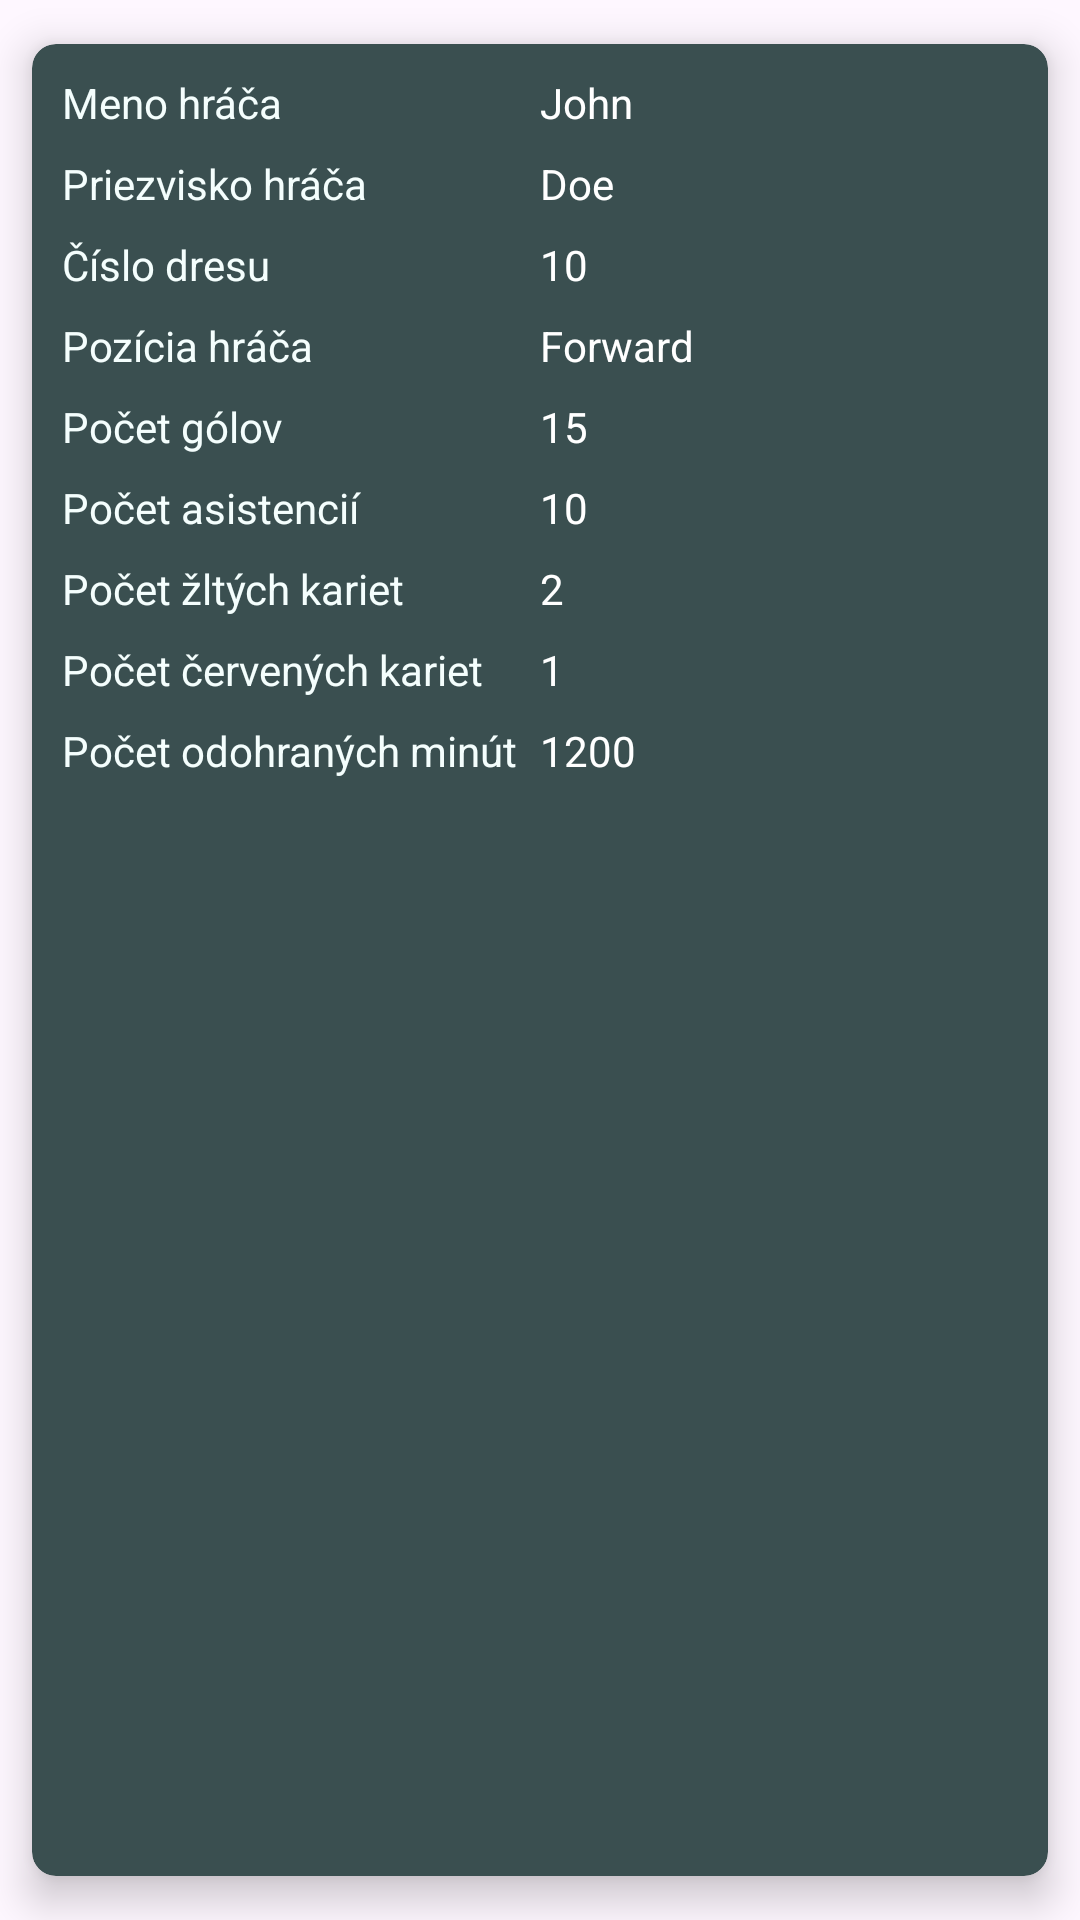

This screen was rendered from an Android layout file. Write that file and the resources it references.
<!-- AndroidManifest.xml: application theme Theme.Tmasemestralka -->
<!-- res/layout/single_item.xml -->
<?xml version="1.0" encoding="utf-8"?>
<androidx.cardview.widget.CardView
    xmlns:app="http://schemas.android.com/apk/res-auto"
    xmlns:android="http://schemas.android.com/apk/res/android"
    android:layout_width="match_parent"
    android:layout_height="wrap_content"
    app:cardCornerRadius="8dp"
    app:cardElevation="8dp"
    app:cardUseCompatPadding="true"
    app:cardBackgroundColor="@color/color3a4f50">

    <androidx.constraintlayout.widget.ConstraintLayout
        android:layout_width="match_parent"
        android:layout_height="match_parent"
        android:padding="10dp">

        <TextView
            android:id="@+id/firstName"
            android:layout_width="0dp"
            android:layout_height="wrap_content"
            android:text="@string/player_name"
            android:textColor="@color/color_white_f4fefd"
            app:layout_constraintEnd_toStartOf="@+id/guideline"
            app:layout_constraintStart_toStartOf="parent"
            app:layout_constraintTop_toTopOf="parent" />

        <TextView
            android:id="@+id/firstNameTv"
            android:layout_width="wrap_content"
            android:layout_height="wrap_content"
            android:text="John"
            android:textColor="@color/white"
            app:layout_constraintStart_toEndOf="@id/guideline"
            app:layout_constraintTop_toTopOf="@id/firstName" />

        <TextView
            android:id="@+id/lastName"
            android:layout_width="0dp"
            android:layout_height="wrap_content"
            android:layout_marginTop="8dp"
            android:text="@string/player_lastName"
            android:textColor="@color/color_white_f4fefd"
            app:layout_constraintEnd_toStartOf="@+id/guideline"
            app:layout_constraintStart_toStartOf="parent"
            app:layout_constraintTop_toBottomOf="@id/firstName" />

        <TextView
            android:id="@+id/lastNameTv"
            android:layout_width="wrap_content"
            android:layout_height="wrap_content"
            android:text="Doe"
            android:textColor="@color/white"
            app:layout_constraintStart_toEndOf="@id/guideline"
            app:layout_constraintTop_toTopOf="@id/lastName" />

        <TextView
            android:id="@+id/numberOfShirt"
            android:layout_width="0dp"
            android:layout_height="wrap_content"
            android:layout_marginTop="8dp"
            android:text="@string/player_number"
            android:textColor="@color/color_white_f4fefd"
            app:layout_constraintEnd_toStartOf="@+id/guideline"
            app:layout_constraintStart_toStartOf="parent"
            app:layout_constraintTop_toBottomOf="@id/lastName" />

        <TextView
            android:id="@+id/numberOfShirtTv"
            android:layout_width="wrap_content"
            android:layout_height="wrap_content"
            android:text="10"
            android:textColor="@color/white"
            app:layout_constraintStart_toEndOf="@id/guideline"
            app:layout_constraintTop_toTopOf="@id/numberOfShirt" />

        <TextView
            android:id="@+id/position"
            android:layout_width="0dp"
            android:layout_height="wrap_content"
            android:layout_marginTop="8dp"
            android:text="@string/player_position"
            android:textColor="@color/color_white_f4fefd"
            app:layout_constraintEnd_toStartOf="@+id/guideline"
            app:layout_constraintStart_toStartOf="parent"
            app:layout_constraintTop_toBottomOf="@id/numberOfShirt" />

        <TextView
            android:id="@+id/positionTv"
            android:layout_width="wrap_content"
            android:layout_height="wrap_content"
            android:text="Forward"
            android:textColor="@color/white"
            app:layout_constraintStart_toEndOf="@id/guideline"
            app:layout_constraintTop_toTopOf="@id/position" />

        <TextView
            android:id="@+id/goals"
            android:layout_width="0dp"
            android:layout_height="wrap_content"
            android:layout_marginTop="8dp"
            android:text="@string/player_goals"
            android:textColor="@color/color_white_f4fefd"
            app:layout_constraintEnd_toStartOf="@+id/guideline"
            app:layout_constraintStart_toStartOf="parent"
            app:layout_constraintTop_toBottomOf="@id/position" />

        <TextView
            android:id="@+id/goalsTv"
            android:layout_width="wrap_content"
            android:layout_height="wrap_content"
            android:text="15"
            android:textColor="@color/white"
            app:layout_constraintStart_toEndOf="@id/guideline"
            app:layout_constraintTop_toTopOf="@id/goals" />

        <TextView
            android:id="@+id/assists"
            android:layout_width="0dp"
            android:layout_height="wrap_content"
            android:layout_marginTop="8dp"
            android:text="@string/player_assists"
            android:textColor="@color/color_white_f4fefd"
            app:layout_constraintEnd_toStartOf="@+id/guideline"
            app:layout_constraintStart_toStartOf="parent"
            app:layout_constraintTop_toBottomOf="@id/goals" />

        <TextView
            android:id="@+id/assistsTv"
            android:layout_width="wrap_content"
            android:layout_height="wrap_content"
            android:text="10"
            android:textColor="@color/white"
            app:layout_constraintStart_toEndOf="@id/guideline"
            app:layout_constraintTop_toTopOf="@id/assists" />

        <TextView
            android:id="@+id/yellowCards"
            android:layout_width="0dp"
            android:layout_height="wrap_content"
            android:layout_marginTop="8dp"
            android:text="@string/player_yellow"
            android:textColor="@color/color_white_f4fefd"
            app:layout_constraintEnd_toStartOf="@+id/guideline"
            app:layout_constraintStart_toStartOf="parent"
            app:layout_constraintTop_toBottomOf="@id/assists" />

        <TextView
            android:id="@+id/yellowCardsTv"
            android:layout_width="wrap_content"
            android:layout_height="wrap_content"
            android:text="2"
            android:textColor="@color/white"
            app:layout_constraintStart_toEndOf="@id/guideline"
            app:layout_constraintTop_toTopOf="@id/yellowCards" />

        <TextView
            android:id="@+id/redCards"
            android:layout_width="0dp"
            android:layout_height="wrap_content"
            android:layout_marginTop="8dp"
            android:text="@string/player_red"
            android:textColor="@color/color_white_f4fefd"
            app:layout_constraintEnd_toStartOf="@+id/guideline"
            app:layout_constraintStart_toStartOf="parent"
            app:layout_constraintTop_toBottomOf="@id/yellowCards" />

        <TextView
            android:id="@+id/redCardsTv"
            android:layout_width="wrap_content"
            android:layout_height="wrap_content"
            android:text="1"
            android:textColor="@color/white"
            app:layout_constraintStart_toEndOf="@id/guideline"
            app:layout_constraintTop_toTopOf="@id/redCards" />

        <TextView
            android:id="@+id/minutesPlayed"
            android:layout_width="0dp"
            android:layout_height="wrap_content"
            android:layout_marginTop="8dp"
            android:text="@string/player_minutes"
            android:textColor="@color/color_white_f4fefd"
            app:layout_constraintEnd_toStartOf="@+id/guideline"
            app:layout_constraintStart_toStartOf="parent"
            app:layout_constraintTop_toBottomOf="@id/redCards" />

        <TextView
            android:id="@+id/minutesPlayedTv"
            android:layout_width="wrap_content"
            android:layout_height="wrap_content"
            android:text="1200"
            android:textColor="@color/white"
            app:layout_constraintStart_toEndOf="@id/guideline"
            app:layout_constraintTop_toTopOf="@id/minutesPlayed" />

        <androidx.constraintlayout.widget.Guideline
            android:id="@+id/guideline"
            android:layout_width="wrap_content"
            android:layout_height="wrap_content"
            android:orientation="vertical"
            app:layout_constraintGuide_percent="0.5" />

    </androidx.constraintlayout.widget.ConstraintLayout>

</androidx.cardview.widget.CardView>
<!-- resources referenced by this layout -->
<resources>
  <color name="color3a4f50">#3a4f50</color>
  <color name="color_white_f4fefd">#F4FEFD</color>
  <color name="white">#FFFFFFFF</color>
  <string name="player_assists">Počet asistencií</string>
  <string name="player_goals">Počet gólov</string>
  <string name="player_lastName">Priezvisko hráča</string>
  <string name="player_minutes">Počet odohraných minút</string>
  <string name="player_name">Meno hráča</string>
  <string name="player_number">Číslo dresu</string>
  <string name="player_position">Pozícia hráča</string>
  <string name="player_red">Počet červených kariet</string>
  <string name="player_yellow">Počet žltých kariet</string>
  <style name="Theme.Tmasemestralka" parent="Base.Theme.Tmasemestralka" />
  <style name="Base.Theme.Tmasemestralka" parent="Theme.Material3.DayNight.NoActionBar">
          
          
      </style>
</resources>
